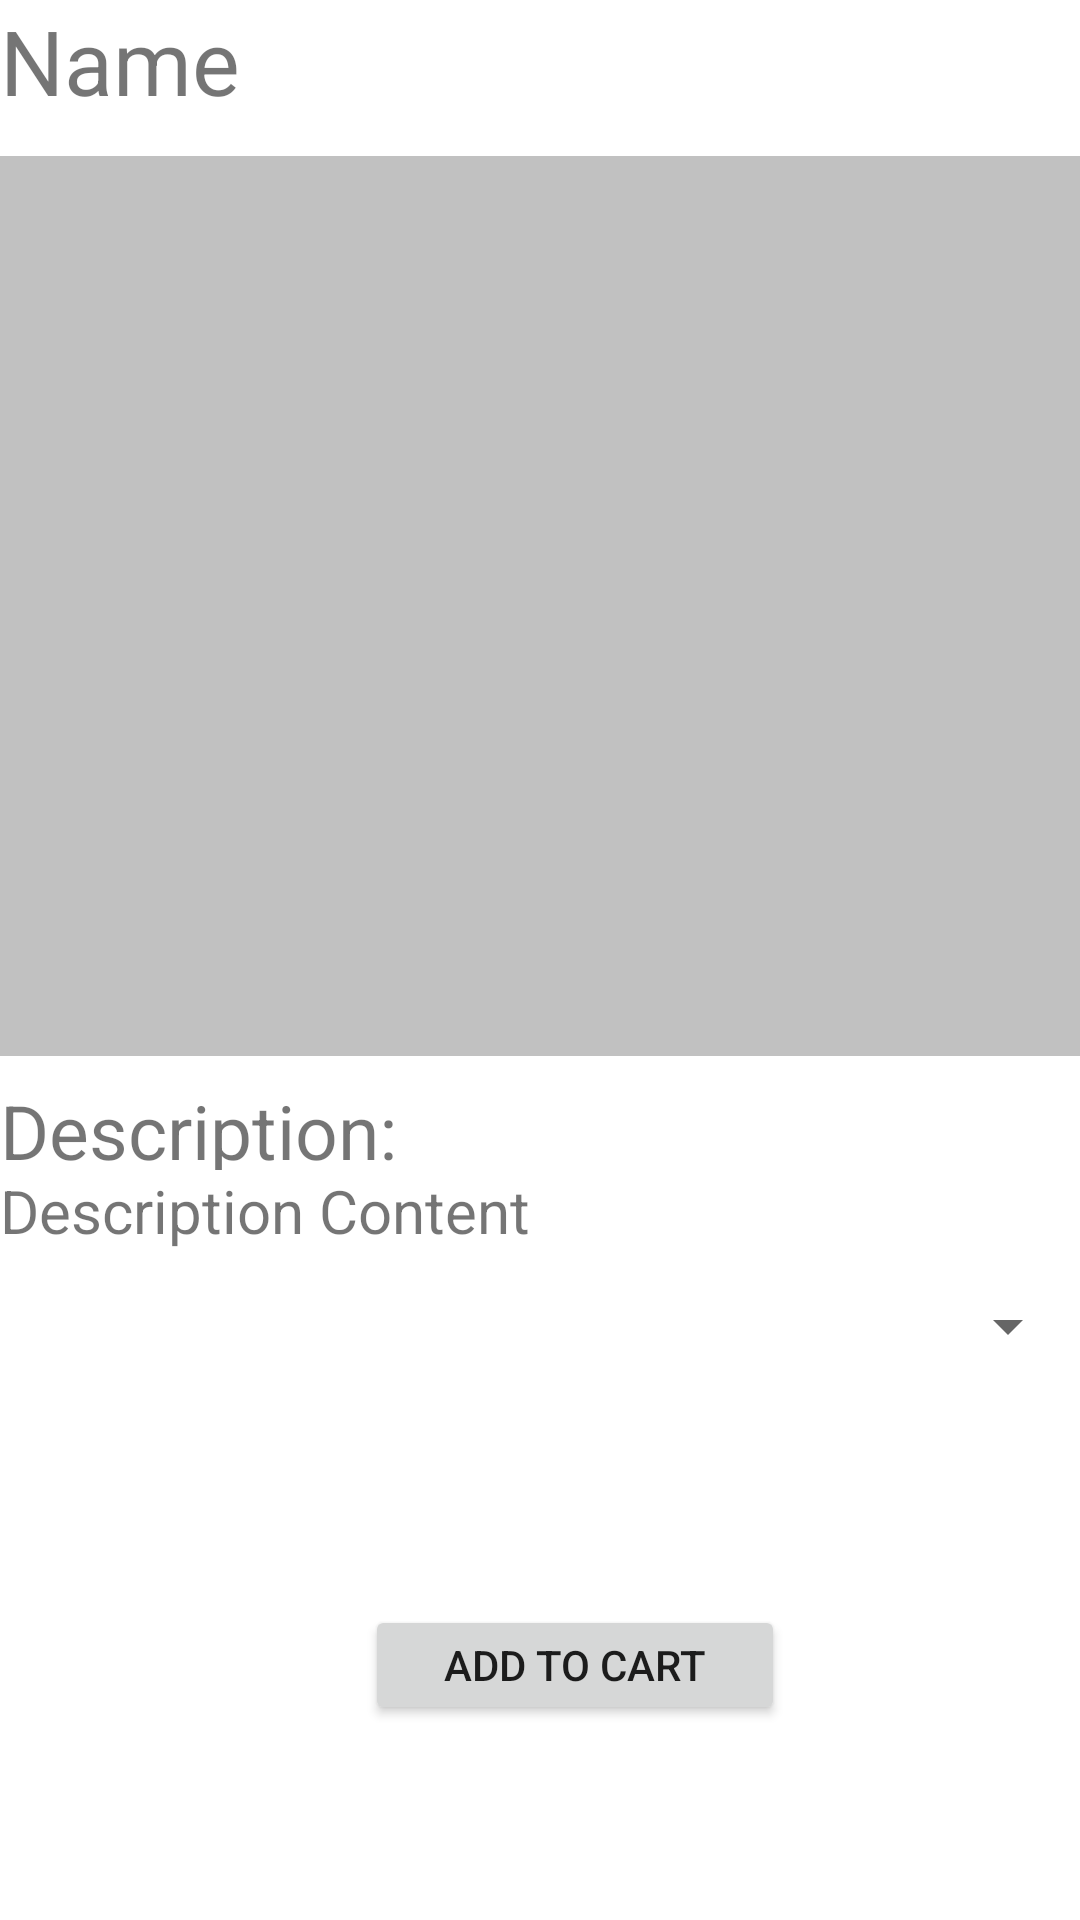

Android layout source for this screen:
<!-- AndroidManifest.xml: application theme Theme.LocalToGlobal -->
<!-- res/layout/activity_product_details.xml -->
<?xml version="1.0" encoding="utf-8"?>
<androidx.constraintlayout.widget.ConstraintLayout
    xmlns:android="http://schemas.android.com/apk/res/android"
    xmlns:app="http://schemas.android.com/apk/res-auto"
    xmlns:tools="http://schemas.android.com/tools"
    android:layout_width="match_parent"
    android:layout_height="match_parent"
    tools:context=".productDetails.ProductDetails">
    <TextView
        android:id="@+id/name_product"
        android:layout_width="272dp"
        android:layout_height="53dp"
        android:text="Name"
        android:textSize="30dp"
        app:layout_constraintBottom_toTopOf="@+id/imageView2"
        app:layout_constraintEnd_toEndOf="parent"
        app:layout_constraintHorizontal_bias="0.0"
        app:layout_constraintStart_toStartOf="parent"
        app:layout_constraintTop_toTopOf="parent"
        app:layout_constraintVertical_bias="0.0" />

    <ImageView
        android:id="@+id/imageView2"
        android:layout_width="match_parent"
        android:layout_height="300dp"
        android:layout_marginTop="52dp"
        android:background="#c1c1c1"
        android:src="@drawable/sample"
        app:layout_constraintEnd_toEndOf="parent"
        app:layout_constraintHorizontal_bias="0.0"
        app:layout_constraintStart_toStartOf="parent"
        app:layout_constraintTop_toTopOf="parent" />

    <TextView
        android:id="@+id/description_title"
        android:layout_width="150dp"
        android:layout_height="30dp"
        android:layout_marginTop="8dp"
        android:text="Description:"
        android:textSize="25dp"
        app:layout_constraintEnd_toEndOf="parent"
        app:layout_constraintHorizontal_bias="0.0"
        app:layout_constraintStart_toStartOf="parent"
        app:layout_constraintTop_toBottomOf="@+id/imageView2" />

    <TextView
        android:id="@+id/description_content"
        android:layout_width="wrap_content"
        android:layout_height="wrap_content"
        android:text="Description Content"
        android:textSize="20dp"
        app:layout_constraintBottom_toBottomOf="parent"
        app:layout_constraintEnd_toEndOf="parent"
        app:layout_constraintHorizontal_bias="0.0"
        app:layout_constraintStart_toStartOf="parent"
        app:layout_constraintTop_toBottomOf="@+id/description_title"
        app:layout_constraintVertical_bias="0.0" />

    <Spinner
        android:id="@+id/merchant_list"
        android:layout_width="match_parent"
        android:layout_height="50dp"
        app:layout_constraintBottom_toBottomOf="parent"
        app:layout_constraintEnd_toEndOf="parent"
        app:layout_constraintTop_toBottomOf="@+id/description_content"
        app:layout_constraintVertical_bias="0.0" />

    <Button
        android:id="@+id/add_to_cart_btn"
        android:layout_width="140dp"
        android:layout_height="40dp"
        android:text="Add to Cart"
        app:layout_constraintBottom_toBottomOf="parent"
        app:layout_constraintEnd_toEndOf="parent"
        app:layout_constraintHorizontal_bias="0.553"
        app:layout_constraintStart_toStartOf="parent"
        app:layout_constraintTop_toBottomOf="@+id/merchant_list"
        app:layout_constraintVertical_bias="0.511" />

</androidx.constraintlayout.widget.ConstraintLayout>
<!-- resources referenced by this layout -->
<resources>
  <style name="Theme.LocalToGlobal" parent="Theme.MaterialComponents.Light.DarkActionBar">
          
          <item name="colorPrimary">@color/orange</item>
          <item name="colorPrimaryVariant">@color/orange</item>
          <item name="colorOnPrimary">@color/white</item>
          
          <item name="colorSecondary">@color/dark_orange</item>
          <item name="colorSecondaryVariant">@color/dark_orange</item>
          <item name="colorOnSecondary">@color/white</item>
          
          <item name="android:statusBarColor" tools:targetApi="l">?attr/colorPrimaryVariant</item>
          
      </style>
  <color name="orange">#ffa500</color>
  <color name="white">#FFFFFFFF</color>
  <color name="dark_orange">#ff8c00</color>
</resources>
